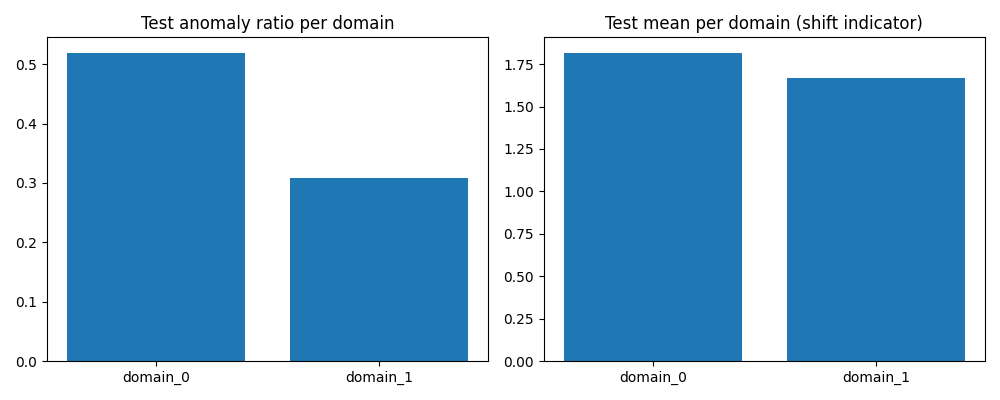

Source data for this figure (header and first rows):
domain, train_len, test_len, channels, train_mean, train_std, test_mean, test_std, anomaly_ratio_test
domain_0, 153, 52, 2, 0.9286, 1.249, 1.817, 1.323, 0.5192
domain_1, 153, 52, 2, 0.8706, 1.44, 1.666, 1.2, 0.3077
